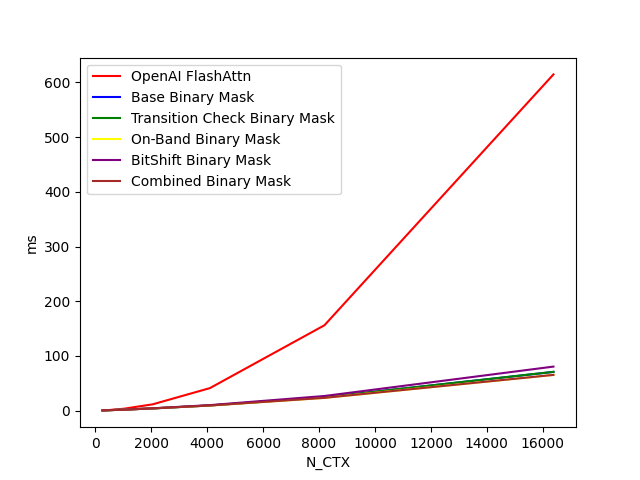

The file beside this chart, header and first rows:
N_CTX, OpenAI FlashAttn, Base Binary Mask, Transition Check Binary Mask, On-Band Binary Mask, BitShift Binary Mask, Combined Binary Mask
256, 0.4784, 0.4539, 0.4537, 0.4556, 0.4548, 0.4551
512, 1.203, 0.9116, 0.91, 0.9136, 0.9139, 0.9214
1024, 3.536, 1.861, 1.863, 1.876, 1.885, 1.859
2048, 11.54, 4.058, 4.071, 4.132, 4.261, 4.11
4096, 41.2, 9.502, 9.503, 9.419, 10.11, 9.414
8192, 156.1, 24.37, 24.5, 23.36, 26.79, 23.37
16384, 614.8, 70.81, 70.95, 65.38, 80.54, 65.34
